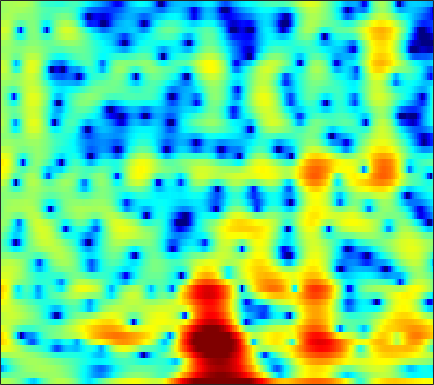

Data behind this chart, as committed beside it:
1.7616, 1.8114, 1.7864, 1.66, 1.5011, 1.1879, 0.74077, 0.30473, -0.40323, -1.2926, -2.3724, -3.3453, -4.8348, -6.4155, -7.4356, -7.9666, -7.1965, -6.0206, -4.2789, -2.7017, -1.3851, -0.56374, 0.34851, 1.0719
-2.729, -2.447, -2.079, -1.729, -1.487, -1.192, -0.9334, -0.7647, -0.5767, -0.4264, -0.3037, -0.2246, -0.1283, -0.03463, 0.04194, 0.1594, 0.2969, 0.4107, 0.5729, 0.7361, 0.8887, 0.9888, 1.09, 1.145
-10.94, -9.17, -7.162, -5.515, -4.474, -3.293, -2.314, -1.692, -0.9876, -0.4062, 0.07444, 0.3758, 0.7135, 0.9856, 1.149, 1.323, 1.453, 1.524, 1.582, 1.603, 1.592, 1.559, 1.483, 1.369
-5.872, -5.08, -3.988, -2.955, -2.247, -1.403, -0.6811, -0.2184, 0.2964, 0.7039, 1.015, 1.192, 1.362, 1.463, 1.496, 1.49, 1.438, 1.371, 1.246, 1.087, 0.8999, 0.7434, 0.5122, 0.2679
0.4844, 0.7604, 1.092, 1.371, 1.541, 1.711, 1.818, 1.851, 1.838, 1.764, 1.633, 1.509, 1.31, 1.075, 0.8746, 0.5832, 0.2583, -0.007828, -0.4003, -0.8413, -1.324, -1.712, -2.251, -2.785
4.679, 4.687, 4.57, 4.32, 4.051, 3.583, 3.001, 2.501, 1.782, 1.016, 0.215, -0.3651, -1.079, -1.698, -2.078, -2.443, -2.722, -2.91, -3.222, -3.692, -4.409, -5.176, -6.591, -8.56
7.537, 7.11, 6.346, 5.351, 4.445, 3.006, 1.323, -0.0662, -2.011, -3.985, -5.866, -7.261, -9.263, -11.54, -13.08, -13.06, -10.61, -8.674, -6.692, -5.429, -4.813, -4.741, -5.115, -5.935
7.137, 6.514, 5.427, 3.993, 2.64, 0.3624, -2.674, -5.736, -11.72, -22.82, -17.4, -13.63, -11.59, -11.02, -10.84, -10.08, -8.449, -6.984, -5.18, -3.703, -2.592, -1.975, -1.38, -0.9597
4.239, 4.055, 3.614, 2.945, 2.304, 1.278, 0.1048, -0.8064, -1.887, -2.7, -3.2, -3.37, -3.442, -3.367, -3.258, -3.057, -2.779, -2.553, -2.225, -1.899, -1.61, -1.431, -1.215, -1.013
2.002, 2.46, 2.803, 2.895, 2.832, 2.611, 2.289, 2.007, 1.616, 1.212, 0.8195, 0.5543, 0.2284, -0.07686, -0.3033, -0.6129, -0.9384, -1.206, -1.611, -2.073, -2.616, -3.064, -3.71, -4.321
2.28, 2.695, 3.067, 3.248, 3.279, 3.211, 3.049, 2.866, 2.565, 2.223, 1.845, 1.539, 1.104, 0.6428, 0.2743, -0.2667, -0.879, -1.395, -2.197, -3.182, -4.417, -5.56, -7.529, -10.36
3.636, 3.687, 3.657, 3.527, 3.366, 3.077, 2.728, 2.427, 2.005, 1.567, 1.116, 0.7659, 0.2852, -0.2222, -0.6154, -1.158, -1.739, -2.2, -2.862, -3.601, -4.428, -5.121, -6.155, -7.259
5.104, 4.854, 4.38, 3.759, 3.223, 2.438, 1.632, 1.065, 0.3992, -0.1529, -0.6225, -0.9617, -1.419, -1.928, -2.341, -2.897, -3.407, -3.715, -3.985, -4.101, -4.127, -4.121, -4.077, -3.993
7.037, 6.536, 5.567, 4.212, 2.897, 0.761, -1.74, -3.51, -4.766, -4.447, -3.613, -3.196, -3.159, -3.733, -4.608, -6.279, -8.218, -9.221, -8.809, -7.065, -5.328, -4.289, -3.241, -2.575
7.717, 7.285, 6.339, 4.889, 3.425, 0.854, -2.587, -5.427, -7.015, -5.281, -3.477, -2.685, -2.442, -3.027, -4.007, -6.035, -8.755, -10.34, -9.557, -7.033, -4.95, -3.865, -3.072, -2.857
5.347, 5.284, 4.944, 4.339, 3.741, 2.82, 1.872, 1.233, 0.5266, 0.0104, -0.3688, -0.657, -1.114, -1.685, -2.158, -2.822, -3.384, -3.679, -3.859, -3.823, -3.681, -3.611, -3.698, -4.128
3.484, 3.675, 3.74, 3.625, 3.435, 3.071, 2.617, 2.223, 1.657, 1.054, 0.3943, -0.1381, -0.8886, -1.685, -2.287, -3.053, -3.684, -4.027, -4.281, -4.3, -4.129, -3.957, -3.727, -3.569
2.712, 3.001, 3.235, 3.306, 3.266, 3.091, 2.783, 2.468, 1.958, 1.319, 0.522, -0.1776, -1.27, -2.603, -3.784, -5.582, -7.52, -8.725, -9.206, -8.165, -6.472, -5.265, -3.857, -2.739
1.879, 2.172, 2.417, 2.507, 2.485, 2.356, 2.128, 1.904, 1.511, 1.005, 0.371, -0.2299, -1.264, -2.624, -3.951, -6.321, -9.712, -12.97, -14.63, -10.5, -6.788, -4.747, -2.703, -1.232
0.15, 0.3264, 0.371, 0.2402, 0.06561, -0.2086, -0.4573, -0.5981, -0.7291, -0.7853, -0.8276, -0.9029, -1.082, -1.383, -1.683, -2.132, -2.526, -2.687, -2.57, -2.062, -1.292, -0.6473, 0.1909, 0.9139
-1.491, -1.661, -2.217, -3.116, -3.989, -5.261, -6.322, -6.633, -6.144, -4.979, -3.703, -2.812, -1.796, -0.999, -0.5217, -0.001419, 0.4264, 0.7115, 1.071, 1.426, 1.765, 1.998, 2.257, 2.426
-1.728, -2.295, -3.472, -5.227, -7.097, -10.8, -17.71, -26.59, -15.25, -9.544, -6.185, -4.343, -2.428, -0.9468, -0.04421, 0.9314, 1.692, 2.149, 2.611, 2.929, 3.113, 3.168, 3.102, 2.91
-0.5855, -1.2, -2.26, -3.587, -4.694, -6.179, -7.353, -7.781, -7.481, -6.389, -4.871, -3.609, -1.992, -0.5184, 0.4521, 1.538, 2.384, 2.865, 3.312, 3.54, 3.554, 3.425, 3.072, 2.508
0.8181, 0.3257, -0.5551, -1.721, -2.777, -4.446, -6.352, -7.778, -8.938, -8.27, -6.042, -4.188, -1.948, -0.1082, 1.013, 2.184, 3.026, 3.45, 3.775, 3.844, 3.67, 3.383, 2.815, 1.978
1.118, 1.004, 0.5587, -0.2808, -1.218, -2.984, -5.548, -8.245, -12.32, -10.84, -6.296, -3.669, -1.104, 0.7326, 1.732, 2.657, 3.198, 3.373, 3.346, 3.07, 2.605, 2.172, 1.499, 0.7712
0.1758, 0.6742, 0.987, 0.9633, 0.75, 0.294, -0.2476, -0.6044, -0.8213, -0.6381, -0.04334, 0.5302, 1.301, 1.939, 2.262, 2.447, 2.306, 1.985, 1.243, 0.1529, -1.226, -2.334, -3.597, -4.137
-0.1073, 0.5039, 1.071, 1.412, 1.56, 1.652, 1.676, 1.698, 1.747, 1.854, 1.991, 2.097, 2.212, 2.212, 2.106, 1.774, 1.157, 0.463, -0.8579, -2.79, -5.676, -8.935, -17.28, -21.84
0.07543, 0.4329, 0.7988, 1.051, 1.186, 1.312, 1.407, 1.471, 1.559, 1.661, 1.748, 1.796, 1.798, 1.702, 1.545, 1.188, 0.6421, 0.08173, -0.8629, -2.038, -3.378, -4.383, -5.398, -5.628
0.1772, 0.3183, 0.3746, 0.3205, 0.2239, 0.0834, 0.006002, 0.004166, 0.1238, 0.3457, 0.6248, 0.8379, 1.05, 1.171, 1.179, 1.054, 0.7909, 0.5081, 0.04317, -0.4727, -0.9777, -1.304, -1.601, -1.705
0.9247, 0.8193, 0.3896, -0.3725, -1.131, -2.269, -3.204, -3.481, -3.076, -2.089, -0.9608, -0.2103, 0.5885, 1.12, 1.355, 1.463, 1.354, 1.173, 0.8198, 0.4156, 0.04419, -0.1735, -0.3705, -0.3999
3.058, 2.737, 1.81, 0.1954, -1.611, -5.309, -12.6, -34.53, -10.59, -4.925, -1.867, -0.3909, 0.9672, 1.768, 2.08, 2.172, 1.916, 1.512, 0.7417, -0.2138, -1.165, -1.714, -1.995, -1.737
4.972, 4.665, 3.882, 2.685, 1.556, -0.1204, -1.637, -2.287, -2.269, -1.508, -0.537, 0.1726, 0.9573, 1.493, 1.682, 1.589, 1.043, 0.2548, -1.394, -3.981, -8.055, -12.47, -14.11, -9.172
5.823, 5.597, 5.049, 4.212, 3.426, 2.219, 0.8929, -0.08153, -1.275, -2.122, -2.402, -2.101, -1.349, -0.497, 0.0006771, 0.2961, 0.09368, -0.417, -1.629, -3.453, -5.783, -7.42, -8.388, -7.969
6.13, 5.969, 5.508, 4.743, 3.948, 2.551, 0.675, -1.195, -4.661, -10.51, -18, -11.39, -5.717, -2.631, -1.196, -0.03138, 0.4707, 0.5158, 0.1941, -0.4575, -1.341, -2.093, -3.156, -4.419
4.596, 4.55, 4.26, 3.726, 3.151, 2.13, 0.8133, -0.3764, -2.156, -3.797, -4.551, -4.165, -2.92, -1.556, -0.6997, 0.1315, 0.6158, 0.7572, 0.6972, 0.3823, -0.1381, -0.6528, -1.529, -2.566
2.367, 2.465, 2.43, 2.214, 1.955, 1.502, 0.9642, 0.5489, 0.03451, -0.3407, -0.498, -0.4706, -0.2519, 0.06023, 0.3008, 0.5623, 0.7068, 0.715, 0.5909, 0.3116, -0.1054, -0.4973, -1.106, -1.775
0.8322, 1.022, 1.121, 1.062, 0.9473, 0.7562, 0.5656, 0.4544, 0.3813, 0.398, 0.51, 0.6298, 0.8247, 1.018, 1.131, 1.213, 1.182, 1.084, 0.84, 0.4775, 0.006656, -0.4002, -0.9647, -1.553
0.4768, 0.586, 0.4936, 0.2039, -0.09523, -0.4989, -0.7587, -0.7833, -0.549, -0.0712, 0.5199, 0.9777, 1.508, 1.916, 2.117, 2.226, 2.147, 1.963, 1.555, 0.976, 0.2545, -0.3485, -1.191, -1.991
1.45, 1.257, 0.6031, -0.5244, -1.702, -3.68, -5.566, -5.948, -4.465, -2.146, -0.1103, 1.111, 2.338, 3.154, 3.528, 3.732, 3.622, 3.329, 2.668, 1.689, 0.3972, -0.7704, -2.566, -4.419
2.245, 1.866, 0.9659, -0.5153, -2.111, -5.177, -9.414, -10.94, -6.899, -2.867, -0.08961, 1.417, 2.865, 3.795, 4.204, 4.397, 4.205, 3.808, 2.932, 1.62, -0.1957, -1.976, -5.179, -10.06
1.631, 1.351, 0.7963, 0.04394, -0.5756, -1.326, -1.773, -1.748, -1.193, -0.2048, 0.9183, 1.708, 2.591, 3.207, 3.473, 3.542, 3.268, 2.837, 1.948, 0.7023, -0.9137, -2.341, -4.461, -6.598
1.166, 0.9034, 0.3937, -0.1836, -0.6018, -0.9964, -1.082, -0.8867, -0.3318, 0.4587, 1.338, 1.96, 2.667, 3.164, 3.366, 3.386, 3.105, 2.69, 1.861, 0.7204, -0.7267, -1.983, -3.834, -5.801
1.124, 0.6341, -0.3753, -1.756, -2.976, -4.497, -4.953, -4.222, -2.401, -0.4873, 1.151, 2.149, 3.159, 3.824, 4.098, 4.184, 3.954, 3.574, 2.792, 1.688, 0.2576, -1.066, -3.208, -5.966
0.877, 0.2969, -0.9966, -3.127, -5.548, -10.92, -16.62, -10.58, -4.887, -1.472, 0.7998, 2.036, 3.204, 3.937, 4.241, 4.35, 4.138, 3.784, 3.062, 2.064, 0.8076, -0.3108, -2.028, -3.962
0.6617, 0.4315, -0.1379, -0.9467, -1.603, -2.298, -2.413, -2.025, -1.011, 0.2032, 1.339, 2.056, 2.797, 3.26, 3.428, 3.401, 3.1, 2.701, 1.96, 1.003, -0.1333, -1.06, -2.367, -3.662
1.121, 1.13, 0.9926, 0.7615, 0.576, 0.4081, 0.4014, 0.5301, 0.8772, 1.367, 1.907, 2.278, 2.674, 2.889, 2.898, 2.687, 2.21, 1.671, 0.7221, -0.4616, -1.832, -2.925, -4.38, -5.739
2.098, 2.098, 1.913, 1.562, 1.229, 0.7874, 0.4785, 0.4431, 0.6884, 1.226, 1.9, 2.391, 2.902, 3.177, 3.185, 2.91, 2.273, 1.545, 0.2147, -1.535, -3.707, -5.569, -8.145, -10.39
3.184, 3.112, 2.647, 1.704, 0.6552, -1.233, -3.386, -4.401, -3.547, -1.237, 0.9223, 2.185, 3.373, 4.041, 4.233, 4.077, 3.448, 2.649, 1.105, -1.099, -4.153, -7.28, -13.42, -27.21
2.8, 2.825, 2.384, 1.329, 0.0598, -2.498, -6.384, -9.218, -7.074, -2.808, 0.1679, 1.716, 3.116, 3.925, 4.21, 4.198, 3.756, 3.139, 1.947, 0.3038, -1.769, -3.629, -6.245, -8.521
1.236, 1.426, 1.363, 0.9746, 0.5254, -0.1686, -0.7629, -0.9613, -0.7657, -0.1319, 0.6944, 1.302, 1.976, 2.428, 2.599, 2.596, 2.333, 1.972, 1.285, 0.4016, -0.6156, -1.438, -2.522, -3.497
0.7145, 0.911, 0.9863, 0.8896, 0.7269, 0.4595, 0.2252, 0.09944, 0.06477, 0.174, 0.3972, 0.6036, 0.8819, 1.1, 1.189, 1.188, 1.042, 0.8457, 0.4752, 0.01937, -0.4791, -0.8336, -1.272, -1.635
1.282, 1.403, 1.382, 1.168, 0.8963, 0.4228, -0.1056, -0.4744, -0.8394, -0.9616, -0.8296, -0.612, -0.2556, 0.06309, 0.229, 0.3108, 0.2192, 0.04728, -0.2737, -0.6356, -0.9574, -1.11, -1.165, -1.051
2.605, 2.678, 2.508, 1.997, 1.385, 0.2316, -1.323, -2.662, -4.336, -4.953, -4.085, -2.979, -1.6, -0.6035, -0.1467, 0.07453, -0.1217, -0.524, -1.331, -2.304, -3.117, -3.374, -3.002, -2.012
3.482, 3.627, 3.478, 2.895, 2.127, 0.5546, -1.889, -4.658, -10.88, -16.76, -8.279, -4.758, -1.998, -0.4621, 0.1277, 0.3017, -0.1774, -0.9917, -2.836, -5.978, -11.73, -18.97, -11.16, -5.334
2.301, 2.606, 2.7, 2.462, 2.056, 1.243, 0.1749, -0.6978, -1.689, -2.11, -1.805, -1.292, -0.5641, -0.04616, 0.1217, 0.01875, -0.4887, -1.144, -2.387, -3.965, -5.439, -5.957, -5.277, -3.625
1.02, 1.4, 1.691, 1.763, 1.699, 1.487, 1.187, 0.9491, 0.6726, 0.485, 0.4004, 0.3844, 0.3757, 0.3097, 0.1948, -0.07469, -0.4851, -0.8716, -1.444, -1.99, -2.408, -2.543, -2.483, -2.176
0.7538, 1.076, 1.379, 1.548, 1.613, 1.632, 1.601, 1.557, 1.484, 1.404, 1.303, 1.206, 1.024, 0.7726, 0.5305, 0.1288, -0.3423, -0.7223, -1.224, -1.679, -2.052, -2.242, -2.383, -2.413
1.159, 1.349, 1.512, 1.606, 1.646, 1.701, 1.776, 1.847, 1.947, 2.025, 2.04, 1.984, 1.794, 1.455, 1.089, 0.4655, -0.2884, -0.9058, -1.726, -2.452, -2.972, -3.243, -3.442, -3.541
